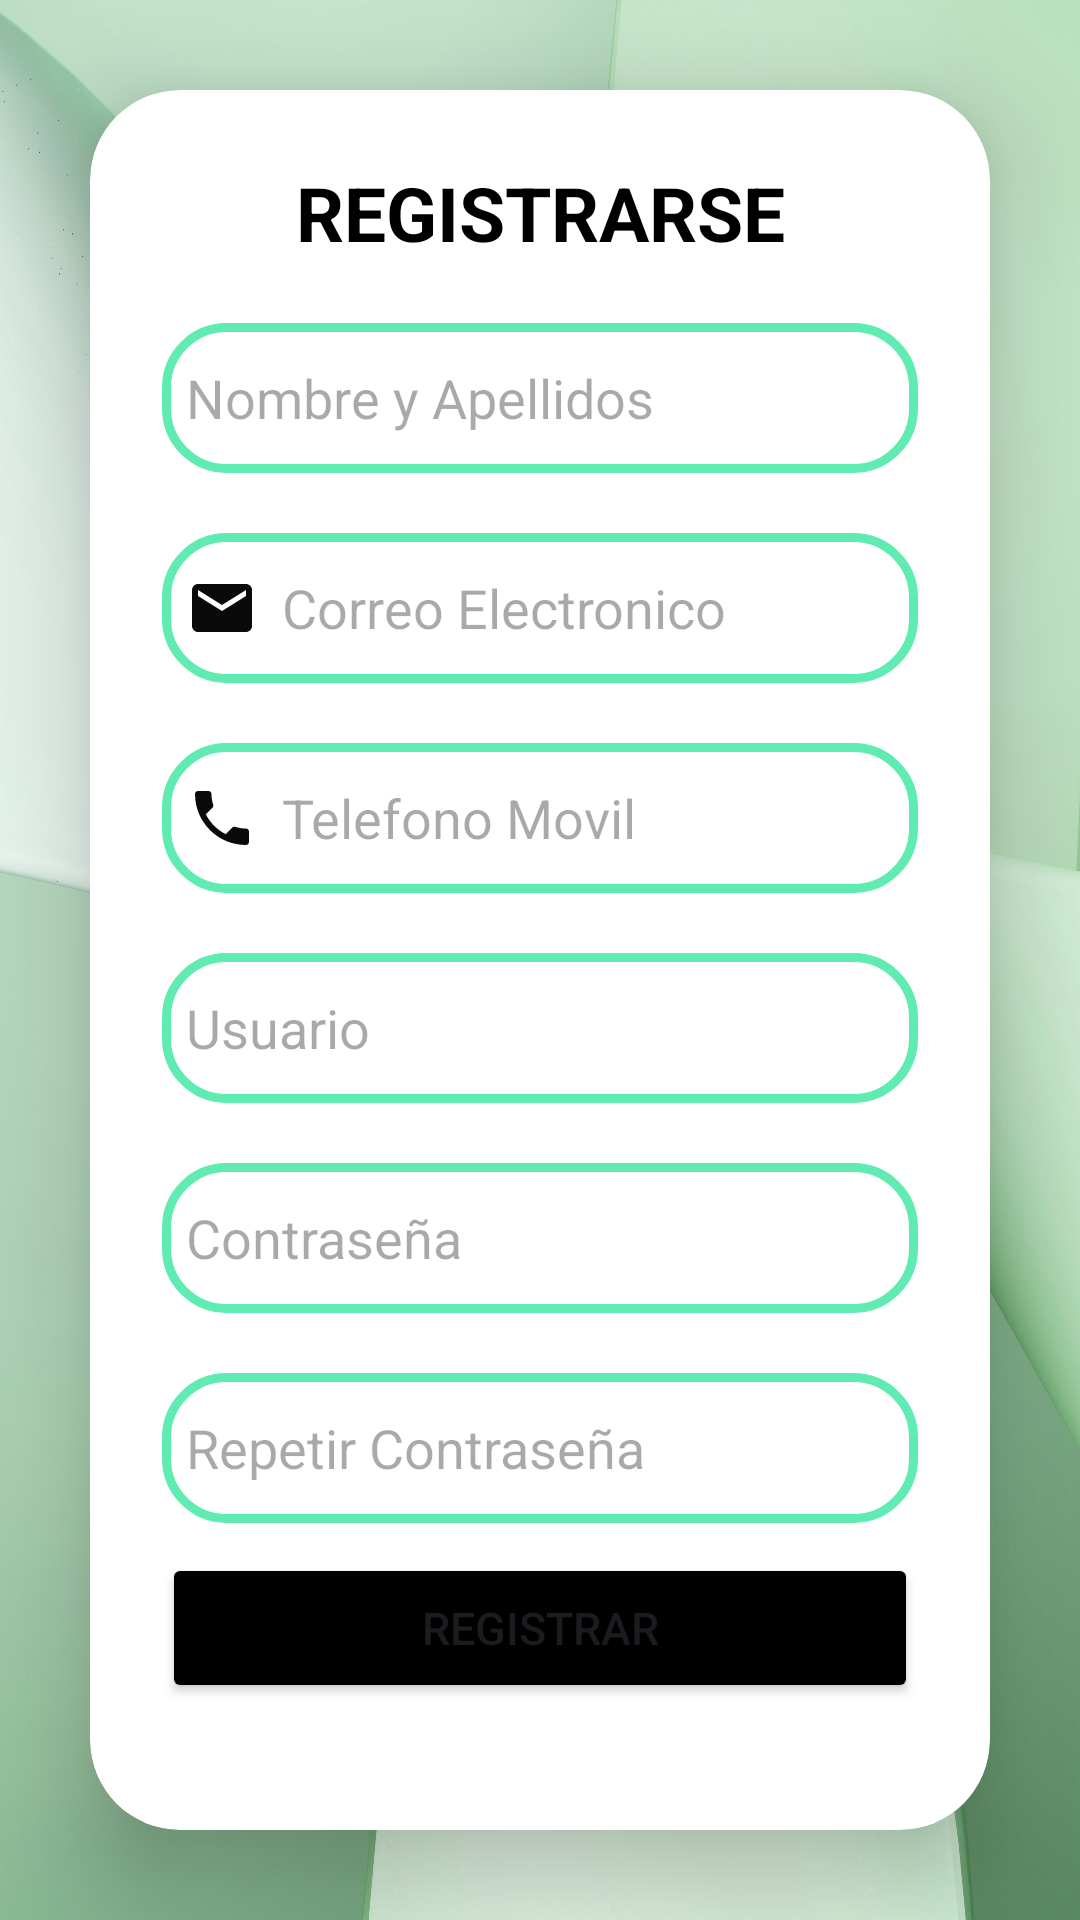

Produce the Android XML layout that renders to this screen, including the resource entries it uses.
<!-- AndroidManifest.xml: application theme Theme.ConexionBBDD -->
<!-- res/layout/registro_usuarios.xml -->
<?xml version="1.0" encoding="utf-8"?>
<LinearLayout xmlns:android="http://schemas.android.com/apk/res/android"
    xmlns:app="http://schemas.android.com/apk/res-auto"
    xmlns:card_view="http://schemas.android.com/apk/res-auto"
    xmlns:tools="http://schemas.android.com/tools"
    android:id="@+id/text"
    android:layout_width="match_parent"
    android:layout_height="match_parent"
    android:background="@drawable/fondo"
    android:gravity="center"
    android:orientation="vertical"
    tools:context=".RegistroActivity">

    <androidx.cardview.widget.CardView
        android:layout_width="match_parent"
        android:layout_height="wrap_content"
        android:layout_margin="30dp"
        android:background="@drawable/marco"
        app:cardCornerRadius="30dp"
        app:cardElevation="20dp">

        <LinearLayout
            android:layout_width="match_parent"
            android:layout_height="wrap_content"
            android:layout_gravity="center_horizontal"
            android:orientation="vertical"
            android:padding="24dp">

            <TextView
                android:id="@+id/loginText"
                android:layout_width="match_parent"
                android:layout_height="wrap_content"
                android:text="REGISTRARSE"
                android:textAlignment="center"
                android:textColor="?attr/colorOnSurface"
                android:textSize="25sp"
                android:textStyle="bold" />

            <EditText
                android:id="@+id/txtnomapellidos"
                android:layout_width="match_parent"
                android:layout_height="50dp"
                android:layout_marginTop="20dp"
                android:background="@drawable/marco"
                android:drawableLeft="@drawable/persona"
                android:drawablePadding="8dp"
                android:ems="10"
                android:hint="Nombre y Apellidos"
                android:inputType="text|textPersonName"
                android:padding="8dp"
                android:textColor="?attr/colorOnSurface"
                android:textColorHighlight="@color/cardview_dark_background" />

            <EditText
                android:id="@+id/txtemail"
                android:layout_width="match_parent"
                android:layout_height="50dp"
                android:layout_marginTop="20dp"
                android:background="@drawable/marco"
                android:drawableLeft="@drawable/email"
                android:drawablePadding="8dp"
                android:ems="10"
                android:hint="Correo Electronico"
                android:inputType="text|textEmailAddress"
                android:padding="8dp"
                android:textColor="?attr/colorOnSurface"
                android:textColorHighlight="@color/cardview_dark_background" />

            <EditText
                android:id="@+id/txttelefono"
                android:layout_width="match_parent"
                android:layout_height="50dp"
                android:layout_marginTop="20dp"
                android:background="@drawable/marco"
                android:drawableLeft="@drawable/phone"
                android:drawablePadding="8dp"
                android:ems="10"
                android:hint="Telefono Movil"
                android:inputType="phone"
                android:padding="8dp"
                android:textColor="?attr/colorOnSurface"
                android:textColorHighlight="@color/cardview_dark_background" />

            <EditText
                android:id="@+id/txtusuario"
                android:layout_width="match_parent"
                android:layout_height="50dp"
                android:layout_marginTop="20dp"
                android:background="@drawable/marco"
                android:drawableLeft="@drawable/persona"
                android:drawablePadding="8dp"
                android:ems="10"
                android:hint="Usuario"
                android:inputType="text"
                android:padding="8dp"
                android:textColor="?attr/colorOnSurface"
                android:textColorHighlight="@color/cardview_dark_background" />

            <EditText
                android:id="@+id/txtclave"
                android:layout_width="match_parent"
                android:layout_height="50dp"
                android:layout_marginTop="20dp"
                android:background="@drawable/marco"
                android:drawableLeft="@drawable/candado"
                android:drawablePadding="8dp"
                android:ems="10"
                android:hint="Contraseña"

                android:inputType="textPassword"
                android:padding="8dp"
                android:textColor="?attr/colorOnSurface"
                android:textColorHighlight="@color/cardview_dark_background" />

            <EditText
                android:id="@+id/txtrepetirclave"
                android:layout_width="match_parent"
                android:layout_height="50dp"
                android:layout_marginTop="20dp"
                android:background="@drawable/marco"
                android:drawableLeft="@drawable/candado"
                android:drawablePadding="8dp"
                android:ems="10"
                android:hint="Repetir Contraseña"
                android:inputType="textPassword"
                android:padding="8dp"
                android:textColor="?attr/colorOnSurface"
                android:textColorHighlight="@color/cardview_dark_background" />


            <Button
                android:id="@+id/btnregistrar"
                android:layout_width="match_parent"
                android:layout_height="50dp"
                android:layout_marginTop="10dp"
                android:backgroundTint="#000000"
                android:text="@string/registrar"
                android:textSize="15sp"
                app:cornerRadius="20dp" />
            <TextView
                android:id="@+id/lblregistro"
                android:layout_width="match_parent"
                android:layout_height="wrap_content"
                android:layout_marginBottom="2dp"
                android:padding="6dp"
                android:text="@string/ya_est_s_registrado"
                android:textAlignment="center"
                android:textColor="?attr/colorOnSurface"
                android:textSize="15sp"
                android:textStyle="bold"/>
            <TextView
                android:id="@+id/lbliniciarsesion"
                android:layout_width="match_parent"
                android:layout_height="wrap_content"
                android:layout_marginBottom="10dp"
                android:padding="6dp"
                android:text="Iniciar sesión"
                android:textAlignment="center"
                android:textColor="?attr/colorOnSurface"
                android:textSize="15sp"
                android:textStyle="bold"/>


        </LinearLayout>


    </androidx.cardview.widget.CardView>





</LinearLayout>
<!-- resources referenced by this layout -->
<resources>
  <!-- drawable email (drawable) -->
  <vector xmlns:android="http://schemas.android.com/apk/res/android" android:height="24dp" android:tint="#0A0A0A" android:viewportHeight="24" android:viewportWidth="24" android:width="24dp">
  
      <path android:fillColor="@android:color/white" android:pathData="M20,4L4,4c-1.1,0 -1.99,0.9 -1.99,2L2,18c0,1.1 0.9,2 2,2h16c1.1,0 2,-0.9 2,-2L22,6c0,-1.1 -0.9,-2 -2,-2zM20,8l-8,5 -8,-5L4,6l8,5 8,-5v2z"/>
  
  </vector>
  <!-- drawable fondo: jpg bitmap (drawable, 227360 bytes) -->
  <!-- drawable marco (drawable) -->
  <?xml version="1.0" encoding="utf-8"?>
  <shape xmlns:android="http://schemas.android.com/apk/res/android"
      android:shape ="rectangle">
      <stroke
          android:width="3dp"
          android:color="@color/amarillento"
      />
      <corners
          android:radius="20dp"
      />
  
  
  </shape>
  <!-- drawable phone (drawable) -->
  <vector xmlns:android="http://schemas.android.com/apk/res/android" android:height="24dp" android:tint="#0A0A0A" android:viewportHeight="24" android:viewportWidth="24" android:width="24dp">
  
      <path android:fillColor="@android:color/white" android:pathData="M6.62,10.79c1.44,2.83 3.76,5.14 6.59,6.59l2.2,-2.2c0.27,-0.27 0.67,-0.36 1.02,-0.24 1.12,0.37 2.33,0.57 3.57,0.57 0.55,0 1,0.45 1,1V20c0,0.55 -0.45,1 -1,1 -9.39,0 -17,-7.61 -17,-17 0,-0.55 0.45,-1 1,-1h3.5c0.55,0 1,0.45 1,1 0,1.25 0.2,2.45 0.57,3.57 0.11,0.35 0.03,0.74 -0.25,1.02l-2.2,2.2z"/>
  
  </vector>
  <string name="registrar">REGISTRAR</string>
  <string name="ya_est_s_registrado">¿Ya estás registrado?</string>
  <style name="Theme.ConexionBBDD" parent="Base.Theme.ConexionBBDD" />
  <color name="amarillento">#60EBB2</color>
  <style name="Base.Theme.ConexionBBDD" parent="Theme.Material3.DayNight.NoActionBar">
          
          <item name="colorPrimary">@color/verdeOscuro</item>
          <item name="colorOnPrimary">@android:color/white</item>
          <item name="colorSecondary">@color/verdeClaro</item>
          <item name="colorOnSecondary">@android:color/black</item>
  
          
          <item name="android:colorBackground">@color/blancoVerde</item>
          <item name="colorOnBackground">@android:color/black</item>
  
          <item name="colorSurface">@color/blancoVerde</item>
          <item name="colorOnSurface">@android:color/black</item>
      </style>
  <color name="verdeOscuro">#8AABA6</color>
  <color name="verdeClaro">#D4E3E1</color>
  <color name="blancoVerde">#EBF5F4</color>
</resources>
